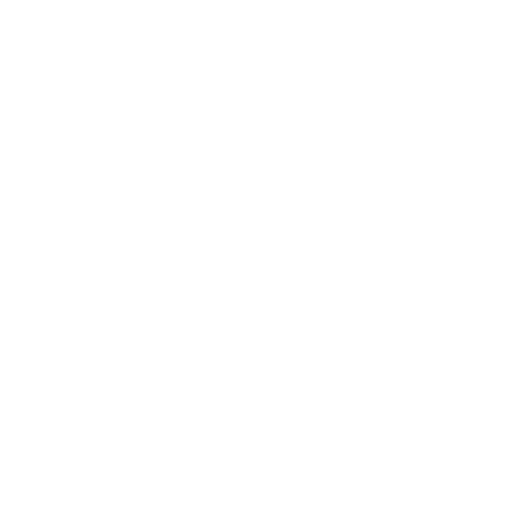
t = 0.00 s
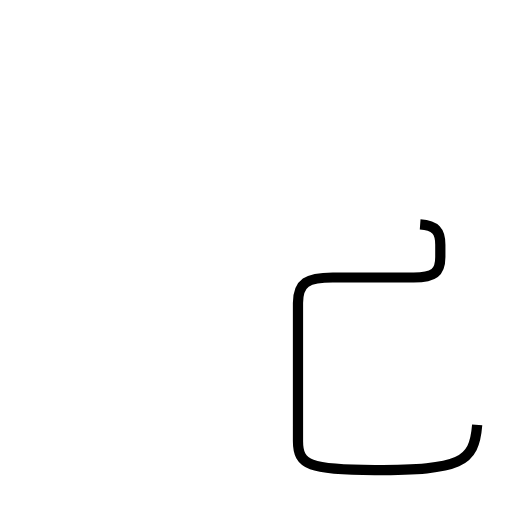
t = 1.68 s
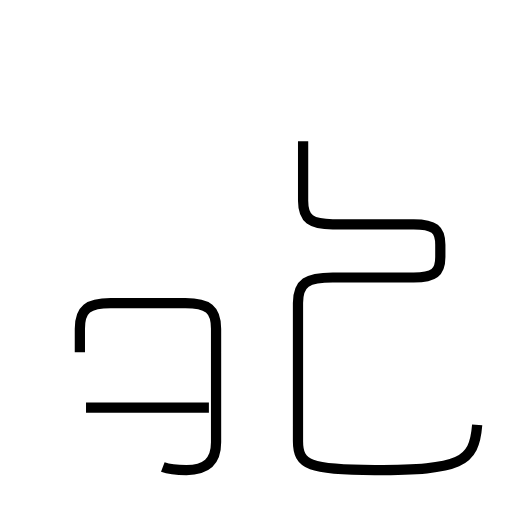
t = 3.71 s
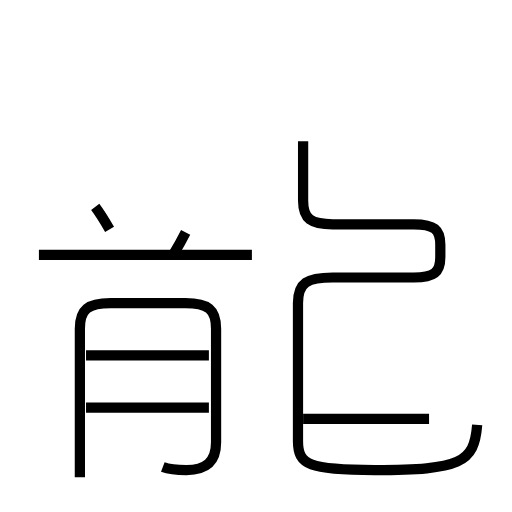
t = 5.58 s
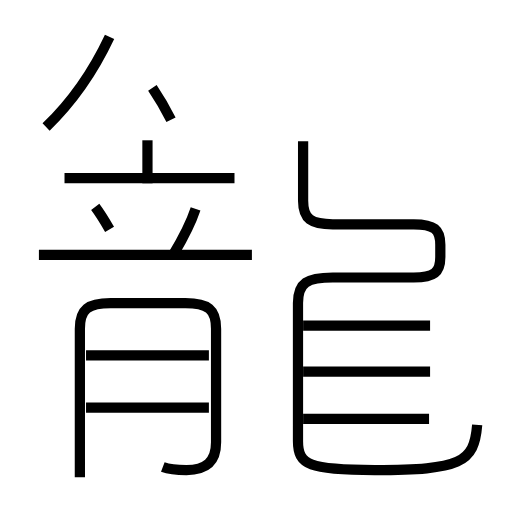
t = 7.46 s
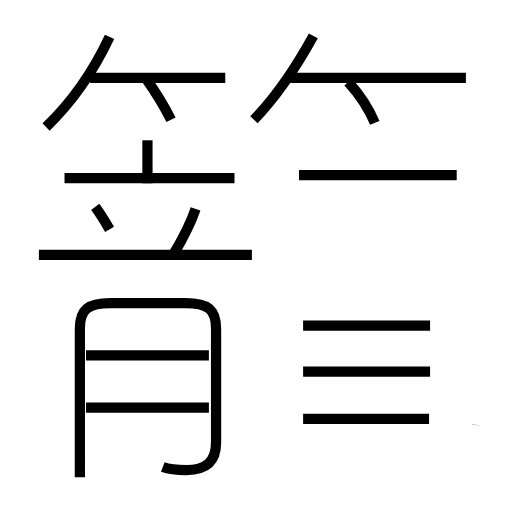
t = 9.32 s

The animated SVG that drew these frames (rendered in a browser with its animation timeline set to each time). Animation: 19 SMIL elements (animate=19); one cycle of 9.32 s.

<?xml version='1.0' encoding='utf-8'?>
<svg viewBox="0.0 -6.0 50.0 50.0" version="1.1" xmlns="http://www.w3.org/2000/svg"><rect x="-1000" y="-1000" width="2000" height="2000" stroke="white" fill="white" /><g style="fill:none;stroke:#000000;stroke-width:1"><path d="M 46.6 -2.5 C 46.3 1.2 45.0 1.9 36.6 1.9 C 30.2 1.9 29.1 1.4 29.1 -0.9 L 29.1 -14.4 C 29.1 -16.4 30.0 -16.9 32.5 -16.9 L 40.4 -16.9 C 42.4 -16.9 43.0 -17.4 43.0 -18.9 L 43.0 -20.1 C 43.0 -21.6 42.4 -22.1 40.4 -22.1 L 32.5 -22.1 C 30.4 -22.1 29.6 -22.6 29.6 -24.4 L 29.6 -30.2 " transform="translate(0.0 38.0)" stroke-dasharray="74.81036212265836" stroke-dashoffset="74.81036212265836"><animate attributeName="stroke-dashoffset" from="74.81036212265836" to="0" dur="2.244310863679751s" begin="0s; anim_end.end" fill="freeze" id="anim0" /></path><path d="M 20.4 -4.2 L 8.4 -4.2 " transform="translate(0.0 38.0)" stroke-dasharray="11.999999999999998" stroke-dashoffset="11.999999999999998"><animate attributeName="stroke-dashoffset" from="11.999999999999998" to="0" dur="0.35999999999999993s" begin="anim0.end" fill="freeze" id="anim1" /></path><path d="M 15.9 1.6 C 16.7 1.9 17.4 1.9 18.2 1.9 C 20.1 1.9 21.1 1.1 21.1 -0.8 L 21.1 -11.9 C 21.1 -13.8 20.3 -14.4 18.1 -14.4 L 10.8 -14.4 C 8.6 -14.4 7.8 -13.8 7.8 -11.9 L 7.8 2.6 " transform="translate(0.0 38.0)" stroke-dasharray="48.95436178221219" stroke-dashoffset="48.95436178221219"><animate attributeName="stroke-dashoffset" from="48.95436178221219" to="0" dur="1.4686308534663657s" begin="anim1.end" fill="freeze" id="anim2" /></path><path d="M 20.4 -9.3 L 8.4 -9.3 " transform="translate(0.0 38.0)" stroke-dasharray="11.999999999999998" stroke-dashoffset="11.999999999999998"><animate attributeName="stroke-dashoffset" from="11.999999999999998" to="0" dur="0.35999999999999993s" begin="anim2.end" fill="freeze" id="anim3" /></path><path d="M 10.7 -21.6 C 10.3 -22.3 9.9 -23.0 9.3 -23.8 " transform="translate(0.0 38.0)" stroke-dasharray="2.6096418740234504" stroke-dashoffset="2.6096418740234504"><animate attributeName="stroke-dashoffset" from="2.6096418740234504" to="0" dur="0.07828925622070351s" begin="anim3.end" fill="freeze" id="anim4" /></path><path d="M 24.6 -19.1 L 3.8 -19.1 " transform="translate(0.0 38.0)" stroke-dasharray="20.8" stroke-dashoffset="20.8"><animate attributeName="stroke-dashoffset" from="20.8" to="0" dur="0.624s" begin="anim4.end" fill="freeze" id="anim5" /></path><path d="M 41.9 -3.1 L 29.6 -3.1 " transform="translate(0.0 38.0)" stroke-dasharray="12.299999999999997" stroke-dashoffset="12.299999999999997"><animate attributeName="stroke-dashoffset" from="12.299999999999997" to="0" dur="0.3689999999999999s" begin="anim5.end" fill="freeze" id="anim6" /></path><path d="M 16.9 -19.1 C 17.8 -20.6 18.6 -22.1 19.1 -23.6 " transform="translate(0.0 38.0)" stroke-dasharray="5.0189211056033205" stroke-dashoffset="5.0189211056033205"><animate attributeName="stroke-dashoffset" from="5.0189211056033205" to="0" dur="0.1505676331680996s" begin="anim6.end" fill="freeze" id="anim7" /></path><path d="M 22.9 -26.6 L 6.3 -26.6 " transform="translate(0.0 38.0)" stroke-dasharray="16.599999999999998" stroke-dashoffset="16.599999999999998"><animate attributeName="stroke-dashoffset" from="16.599999999999998" to="0" dur="0.49799999999999994s" begin="anim7.end" fill="freeze" id="anim8" /></path><path d="M 4.5 -31.6 C 7.0 -34.0 9.1 -37.0 10.7 -40.4 " transform="translate(0.0 38.0)" stroke-dasharray="10.824719999237375" stroke-dashoffset="10.824719999237375"><animate attributeName="stroke-dashoffset" from="10.824719999237375" to="0" dur="0.32474159997712126s" begin="anim8.end" fill="freeze" id="anim9" /></path><path d="M 14.4 -26.1 L 14.4 -30.3 " transform="translate(0.0 38.0)" stroke-dasharray="4.199999999999999" stroke-dashoffset="4.199999999999999"><animate attributeName="stroke-dashoffset" from="4.199999999999999" to="0" dur="0.12599999999999997s" begin="anim9.end" fill="freeze" id="anim10" /></path><path d="M 42.0 -7.7 L 29.6 -7.7 " transform="translate(0.0 38.0)" stroke-dasharray="12.399999999999999" stroke-dashoffset="12.399999999999999"><animate attributeName="stroke-dashoffset" from="12.399999999999999" to="0" dur="0.37199999999999994s" begin="anim10.end" fill="freeze" id="anim11" /></path><path d="M 42.0 -12.2 L 29.6 -12.2 " transform="translate(0.0 38.0)" stroke-dasharray="12.399999999999999" stroke-dashoffset="12.399999999999999"><animate attributeName="stroke-dashoffset" from="12.399999999999999" to="0" dur="0.37199999999999994s" begin="anim11.end" fill="freeze" id="anim12" /></path><path d="M 16.7 -32.3 C 15.9 -33.9 15.2 -35.0 14.2 -36.4 " transform="translate(0.0 38.0)" stroke-dasharray="4.807795812184993" stroke-dashoffset="4.807795812184993"><animate attributeName="stroke-dashoffset" from="4.807795812184993" to="0" dur="0.14423387436554977s" begin="anim12.end" fill="freeze" id="anim13" /></path><path d="M 22.0 -36.4 L 8.8 -36.4 " transform="translate(0.0 38.0)" stroke-dasharray="13.2" stroke-dashoffset="13.2"><animate attributeName="stroke-dashoffset" from="13.2" to="0" dur="0.39599999999999996s" begin="anim13.end" fill="freeze" id="anim14" /></path><path d="M 24.8 -32.3 C 26.9 -34.5 28.9 -37.4 30.6 -40.5 " transform="translate(0.0 38.0)" stroke-dasharray="10.071076010673222" stroke-dashoffset="10.071076010673222"><animate attributeName="stroke-dashoffset" from="10.071076010673222" to="0" dur="0.3021322803201966s" begin="anim14.end" fill="freeze" id="anim15" /></path><path d="M 44.6 -26.9 L 29.2 -26.9 " transform="translate(0.0 38.0)" stroke-dasharray="15.400000000000002" stroke-dashoffset="15.400000000000002"><animate attributeName="stroke-dashoffset" from="15.400000000000002" to="0" dur="0.462s" begin="anim15.end" fill="freeze" id="anim16" /></path><path d="M 36.6 -32.0 C 36.1 -33.2 35.1 -34.8 34.0 -36.0 " transform="translate(0.0 38.0)" stroke-dasharray="4.791425208832071" stroke-dashoffset="4.791425208832071"><animate attributeName="stroke-dashoffset" from="4.791425208832071" to="0" dur="0.14374275626496213s" begin="anim16.end" fill="freeze" id="anim17" /></path><path d="M 45.5 -36.4 L 28.1 -36.4" transform="translate(0.0 38.0)" stroke-dasharray="17.4" stroke-dashoffset="17.4"><animate attributeName="stroke-dashoffset" from="17.4" to="0" dur="0.5219999999999999s" begin="anim17.end" fill="freeze" id="anim_end" /></path></g></svg>
